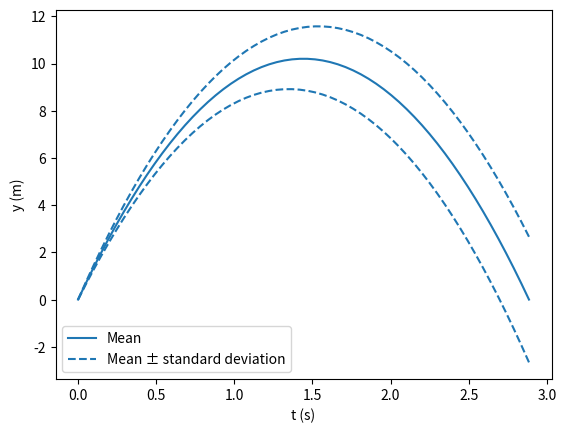

Write the Python code that produced this figure. (Note: this script raises an exception after producing the figure.)
import numpy as np

g = 9.8
theta = np.radians(45)
v0_nom = 20.0
v0_runs = np.array([18.0, 19.5, 20.0, 20.5, 22.0])   # launch speeds (m/s)
n_runs, n_t = 5, 60
t_flight_nom = 2 * v0_nom * np.sin(theta) / g
t = np.linspace(0, t_flight_nom, n_t)

Y = v0_runs[:, None] * np.sin(theta) * t - 0.5 * g * t**2   # shape (5, 60)

y_mean = Y.mean(axis=0)   # shape (60,): the mean over the runs, at every time
y_std = Y.std(axis=0)     # shape (60,): the spread over the runs
print(y_mean.shape, y_std.shape)

import matplotlib.pyplot as plt

fig, ax = plt.subplots()
ax.plot(t, y_mean, color="tab:blue", label="Mean")
ax.plot(t, y_mean - y_std, color="tab:blue", linestyle="--",
        label="Mean ± standard deviation")
ax.plot(t, y_mean + y_std, color="tab:blue", linestyle="--")
ax.set_xlabel("t (s)")
ax.set_ylabel("y (m)")
ax.legend()
plt.show()

max_height_per_run = Y.max(axis=1)        # shape (5,): one per run
time_index_of_max = np.argmax(Y, axis=1)  # shape (5,): where it happened

print("גובה מרבי בכל ריצה:", max_height_per_run)
print("אינדקס הזמן של השיא בכל ריצה:", time_index_of_max)

scalar_mean = Y.mean()   # all 300 values together: rarely what you want
print(scalar_mean, type(scalar_mean))

Y2 = np.array([[0.0, 4.0, 6.0],
               [0.0, 2.0, 2.0]])   # (run, time)
print(Y2.sum(axis=1))
print(Y2.mean(axis=0))

import json
from jupyterquiz import display_quiz

example = \
'''
[
    {
        "question": "מהו המספר האחרון שתדפיס שורה A?",
        "type": "multiple_choice",
        "answers": [
            {
                "answer": "3.0",
                "correct": true,
                "feedback": "נכון: axis=0 מעלים את ציר הריצות, והמספר האחרון הוא הממוצע של 5 ושל 1."
            },
            {
                "answer": "6.0",
                "correct": false,
                "feedback": "לא: 6 הוא הסכום של 5 ושל 1, לא הממוצע."
            },
            {
                "answer": "5.0",
                "correct": false,
                "feedback": "לא: 5 הוא הערך של הריצה הראשונה בלבד."
            },
            {
                "answer": "2.0",
                "correct": false,
                "feedback": "לא: 2 הוא הממוצע של העמודה האמצעית, 3 ו-1."
            }
        ]
    },
    {
        "question": "מהו המספר הראשון שתדפיס שורה B?",
        "type": "multiple_choice",
        "answers": [
            {
                "answer": "2",
                "correct": true,
                "feedback": "נכון: בריצה הראשונה הערך הגדול ביותר, 5, נמצא באינדקס 2."
            },
            {
                "answer": "5",
                "correct": false,
                "feedback": "לא: 5 הוא הערך עצמו; argmax מחזיר את האינדקס שלו."
            },
            {
                "answer": "0",
                "correct": false,
                "feedback": "לא: באינדקס 0 נמצא הערך הקטן ביותר, 0."
            },
            {
                "answer": "1",
                "correct": false,
                "feedback": "לא: 1 הוא האינדקס של הערך הגדול ביותר בריצה השנייה, שמופיעה במקום השני בפלט."
            }
        ]
    }
]
'''
myquiz = json.loads(example)
display_quiz(myquiz)

def peak_time(y, t):
    """Time (s) at the highest point of one run."""
    pass   # replace with your code

y_test = np.array([0.0, 3.0, 4.0, 3.0])
t_test = np.array([0.0, 0.5, 1.0, 1.5])
print(peak_time(y_test, t_test))
# expected: 1.0
